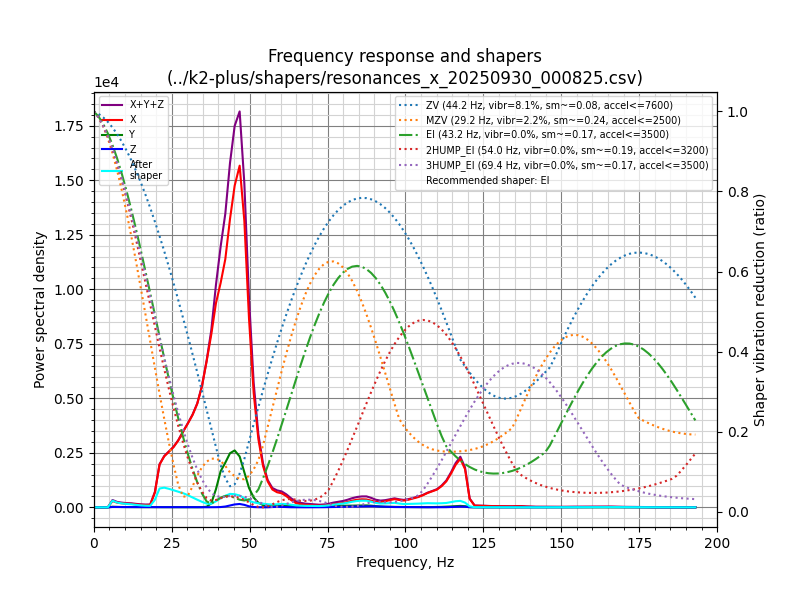

The table this chart was drawn from, first rows:
freq, psd_x, psd_y, psd_z, psd_xyz
0.0, 6.390e+02, 6.818e+01, 1.760e+01, 7.248e+02
1.5, 2.174e+03, 2.391e+02, 9.119e+01, 2.505e+03
3.0, 2.174e+03, 2.374e+02, 1.049e+02, 2.516e+03
4.5, 1.993e+03, 2.026e+02, 9.934e+01, 2.295e+03
6.0, 1.774e+03, 1.724e+02, 1.030e+02, 2.049e+03
7.5, 1.621e+03, 1.590e+02, 1.100e+02, 1.890e+03
9.0, 1.697e+03, 1.402e+02, 1.226e+02, 1.960e+03
10.6, 1.800e+03, 1.313e+02, 1.331e+02, 2.064e+03
12.1, 1.964e+03, 1.359e+02, 1.626e+02, 2.262e+03
13.6, 1.851e+03, 1.483e+02, 1.828e+02, 2.182e+03
15.1, 1.763e+03, 1.554e+02, 2.031e+02, 2.121e+03
16.6, 1.800e+03, 1.442e+02, 2.054e+02, 2.149e+03
18.1, 2.042e+03, 1.310e+02, 2.175e+02, 2.391e+03
19.6, 1.350e+04, 1.220e+02, 1.873e+02, 1.381e+04
21.1, 4.161e+04, 1.265e+02, 1.743e+02, 4.191e+04
22.6, 5.310e+04, 1.307e+02, 2.028e+02, 5.344e+04
24.1, 6.167e+04, 1.249e+02, 2.338e+02, 6.203e+04
25.6, 7.108e+04, 1.204e+02, 2.231e+02, 7.142e+04
27.1, 8.333e+04, 1.463e+02, 2.816e+02, 8.376e+04
28.7, 1.002e+05, 1.632e+02, 3.125e+02, 1.007e+05
30.2, 1.166e+05, 1.778e+02, 3.301e+02, 1.171e+05
31.7, 1.349e+05, 1.893e+02, 2.857e+02, 1.354e+05
33.2, 1.583e+05, 2.076e+02, 2.237e+02, 1.588e+05
34.7, 1.931e+05, 3.377e+02, 2.061e+02, 1.936e+05
36.2, 2.430e+05, 1.000e+03, 1.924e+02, 2.442e+05
37.7, 2.997e+05, 7.172e+03, 2.321e+02, 3.071e+05
39.2, 3.680e+05, 3.274e+04, 3.378e+02, 4.011e+05
40.7, 4.199e+05, 6.767e+04, 5.956e+02, 4.881e+05
42.2, 4.815e+05, 8.667e+04, 1.580e+03, 5.697e+05
43.7, 5.790e+05, 1.087e+05, 3.749e+03, 6.914e+05
45.2, 6.682e+05, 1.182e+05, 6.058e+03, 7.924e+05
46.8, 7.348e+05, 1.094e+05, 7.264e+03, 8.515e+05
48.3, 6.362e+05, 7.781e+04, 5.543e+03, 7.196e+05
49.8, 4.321e+05, 4.440e+04, 2.351e+03, 4.789e+05
51.3, 2.694e+05, 2.310e+04, 7.247e+02, 2.932e+05
52.8, 1.658e+05, 1.125e+04, 3.425e+02, 1.773e+05
54.3, 1.034e+05, 5.731e+03, 2.963e+02, 1.094e+05
55.8, 6.627e+04, 3.395e+03, 2.438e+02, 6.991e+04
57.3, 4.695e+04, 3.322e+03, 7.260e+02, 5.100e+04
58.8, 4.078e+04, 3.673e+03, 1.461e+03, 4.591e+04
60.3, 3.894e+04, 3.747e+03, 1.337e+03, 4.403e+04
61.8, 3.176e+04, 4.279e+03, 7.494e+02, 3.679e+04
63.3, 2.134e+04, 4.627e+03, 4.205e+02, 2.639e+04
64.8, 1.303e+04, 4.485e+03, 3.067e+02, 1.782e+04
66.4, 9.294e+03, 4.189e+03, 2.544e+02, 1.374e+04
67.9, 7.413e+03, 3.890e+03, 2.418e+02, 1.154e+04
69.4, 6.859e+03, 3.429e+03, 2.821e+02, 1.057e+04
70.9, 6.114e+03, 3.065e+03, 3.645e+02, 9.543e+03
72.4, 5.562e+03, 2.774e+03, 3.915e+02, 8.727e+03
73.9, 6.347e+03, 3.028e+03, 5.643e+02, 9.940e+03
75.4, 8.074e+03, 3.649e+03, 8.530e+02, 1.258e+04
76.9, 1.112e+04, 4.539e+03, 1.116e+03, 1.678e+04
78.4, 1.329e+04, 5.385e+03, 1.462e+03, 2.014e+04
79.9, 1.571e+04, 5.810e+03, 1.778e+03, 2.330e+04
81.4, 2.003e+04, 6.202e+03, 2.152e+03, 2.839e+04
82.9, 2.543e+04, 6.797e+03, 2.649e+03, 3.487e+04
84.5, 2.969e+04, 7.355e+03, 3.195e+03, 4.024e+04
86.0, 3.189e+04, 7.615e+03, 3.669e+03, 4.318e+04
87.5, 3.184e+04, 7.769e+03, 4.373e+03, 4.399e+04
89.0, 2.742e+04, 6.828e+03, 4.461e+03, 3.871e+04
... 69 more rows
